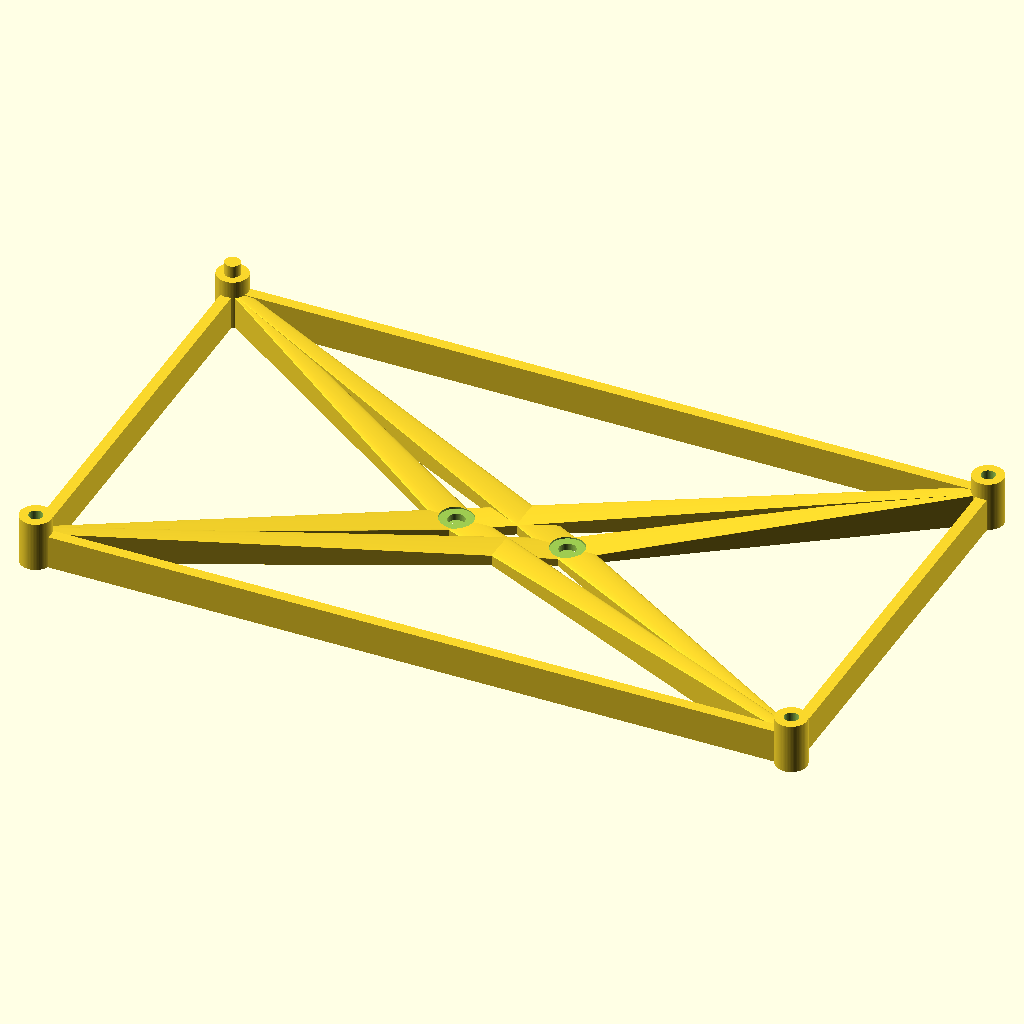
Cell 1: the model at its default parameters.
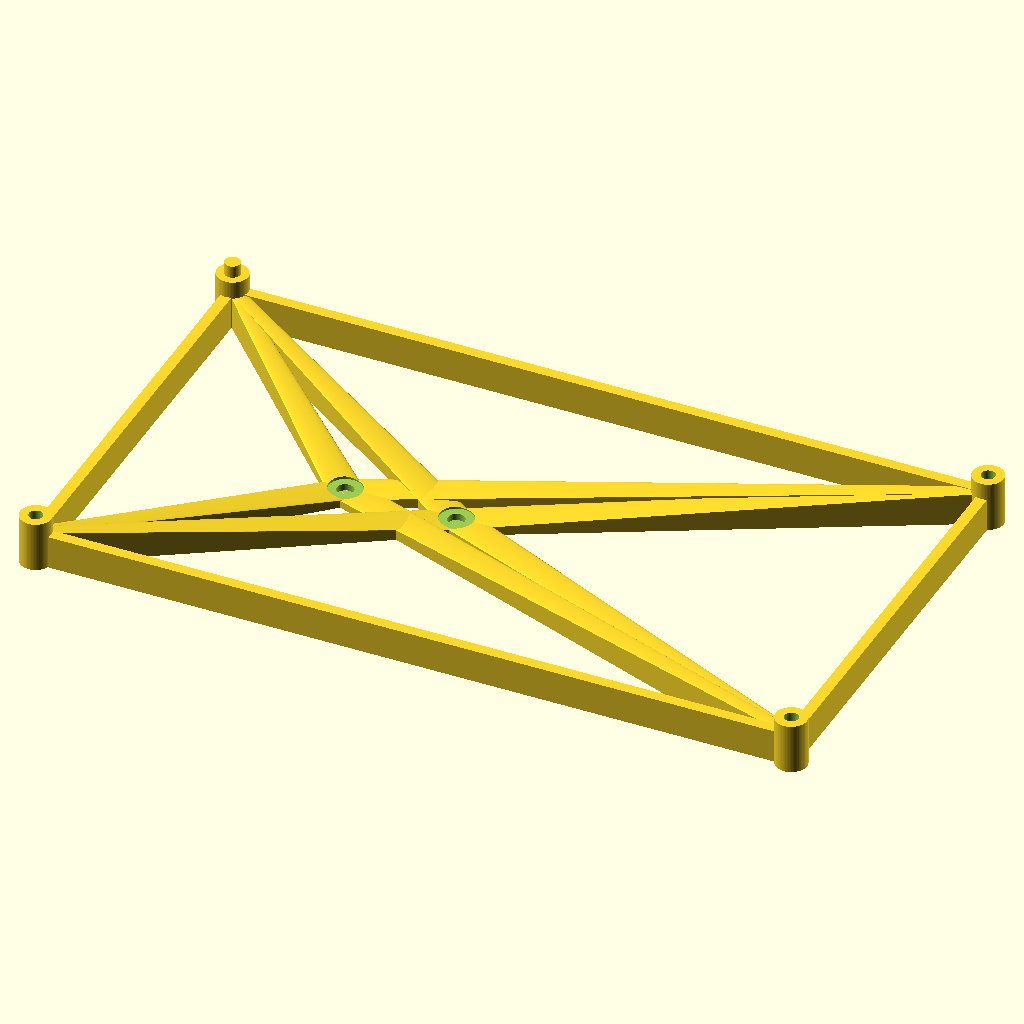
Cell 2: fixing_holes = 4 (everything else at default).
All cells are drawn from the same view direction (rotation 55°, 0°, 25°, orthographic, colour scheme Cornfield), but the view is re-fitted for each cell, so position and scale can differ between cells as well as the parameter.
OpenSCAD source file inputs/thingiverse/files/thing-3767179/files/design.scad:
board_dimensions = [136, 76];
hole_pts = [
    [0, 0],
    [0, 76],
    [136, 76],
    [136, 0],
];
fixing_holes=2;
fixing_hole_distance=[20, 0];

/* [Hidden] */
$fn=72;
inner_fn=36;

BoardHolder(board_dimensions, hole_pts, fixing_holes, fixing_hole_distance);

module BoardHolder(
    board_dimensions,
    hole_pts,
    fixing_holes,
    fixing_hole_distance,
    frame_width=2,
    frame_height=6,
    mount_hole_diameter=2.5, // Defaults are based on a #4 screw
    mount_post_diameter=2.8,
    mount_post_height=2.2,
    mount_1_type="hole", // [hole, post]
    mount_2_type="post",
    mount_3_type="hole",
    mount_4_type="hole",
    pillar_height=3,
    fixing_hole_diameter=3, // Defaults are based on a #4 screw
    fixing_hole_head_diameter=6,
    fixing_height=1.2,
) {

    module cylinder_outer(height,radius,center=false){
        fudge = 1/cos(180/inner_fn);
        cylinder(h=height,r=radius*fudge, center=center);
    }

    module sequentialHull(){
    for (i = [0: $children-2])
        hull(){
            children(i);
            children(i+1);
        }
    }

    module multiHull(){
    for (i = [1 : $children-1])
        hull(){
            children(0);
            children(i);
        }
    }

    function defined(a) = str(a) != "undef";

    position_types=[
        [mount_1_type, hole_pts[0]],
        [mount_2_type, hole_pts[1]],
        [mount_3_type, hole_pts[2]],
        [mount_4_type, hole_pts[3]]
    ];

    // fixing holes
    fixing_hole_origin=[
        board_dimensions.x / 2 - (fixing_hole_distance.x * (fixing_holes - 1) / 2),
        board_dimensions.y / 2 - (fixing_hole_distance.y * (fixing_holes - 1) / 2)
    ];

    fixing_pts = [ for(i=[1:fixing_holes]) [
        fixing_hole_origin.x + (fixing_hole_distance.x * (i-1)),
        fixing_hole_origin.y + (fixing_hole_distance.y * (i-1))
    ] ];

    module hole_0() {
        translate(hole_pts[0]) cylinder_outer(frame_height, frame_width / 2);
    };

    module hole_1() {
        translate(hole_pts[1]) cylinder_outer(frame_height, frame_width / 2);
    }

    module hole_2() {
        translate(hole_pts[2]) cylinder_outer(frame_height, frame_width / 2);
    }

    module hole_3() {
        translate(hole_pts[3]) cylinder_outer(frame_height, frame_width / 2);
    }

    difference() {
        union() {
            // hull around from hole_pt to hole_pt to create frame's basic outline
            sequentialHull() {
                hole_0();
                hole_1();
                hole_2();
                hole_3();
                hole_0();
            }
            // pillars
            pillar_radius = max(mount_post_diameter, mount_hole_diameter);
            for(position_type=position_types) {
                translate(position_type[1]) {
                    cylinder_outer(frame_height + pillar_height, pillar_radius);
                    if (position_type[0]=="post") {
                        translate([0, 0, frame_height + pillar_height]) cylinder_outer(mount_post_height, mount_post_diameter / 2);
                    }
                }
            }

            multiHull() {
                translate(fixing_pts[0]) cylinder_outer(fixing_height, fixing_hole_diameter);
                hole_0();
                hole_1();
                hole_2();
                hole_3();
            }

            if (defined(fixing_pts[1])) {
                multiHull() {
                    translate(fixing_pts[1]) cylinder_outer(fixing_height, fixing_hole_diameter);
                    hole_0();
                    hole_1();
                    hole_2();
                    hole_3();
                }
            }
        }
        union() {
            // cut out mounting holes
            for(position_type=position_types) {
                if (position_type[0]=="hole") {
                    translate(position_type[1]) cylinder_outer(frame_height + pillar_height + 1, mount_hole_diameter / 2);
                }
            }
            // clear area for fixing hole head
            for(pt=fixing_pts) {
                translate([pt.x, pt.y, fixing_height]) cylinder_outer(frame_height, fixing_hole_head_diameter / 2);
            }
            // cut out fixing holes
            for(pt=fixing_pts) {
                translate(pt) cylinder_outer(frame_height,fixing_hole_diameter / 2);
            }
        }
    }
}
Parameter table extracted from the source (name, type, default, range or options):
board_dimensions: vector, default [136, 76]
fixing_holes: number, default 2
fixing_hole_distance: vector, default [20, 0]
